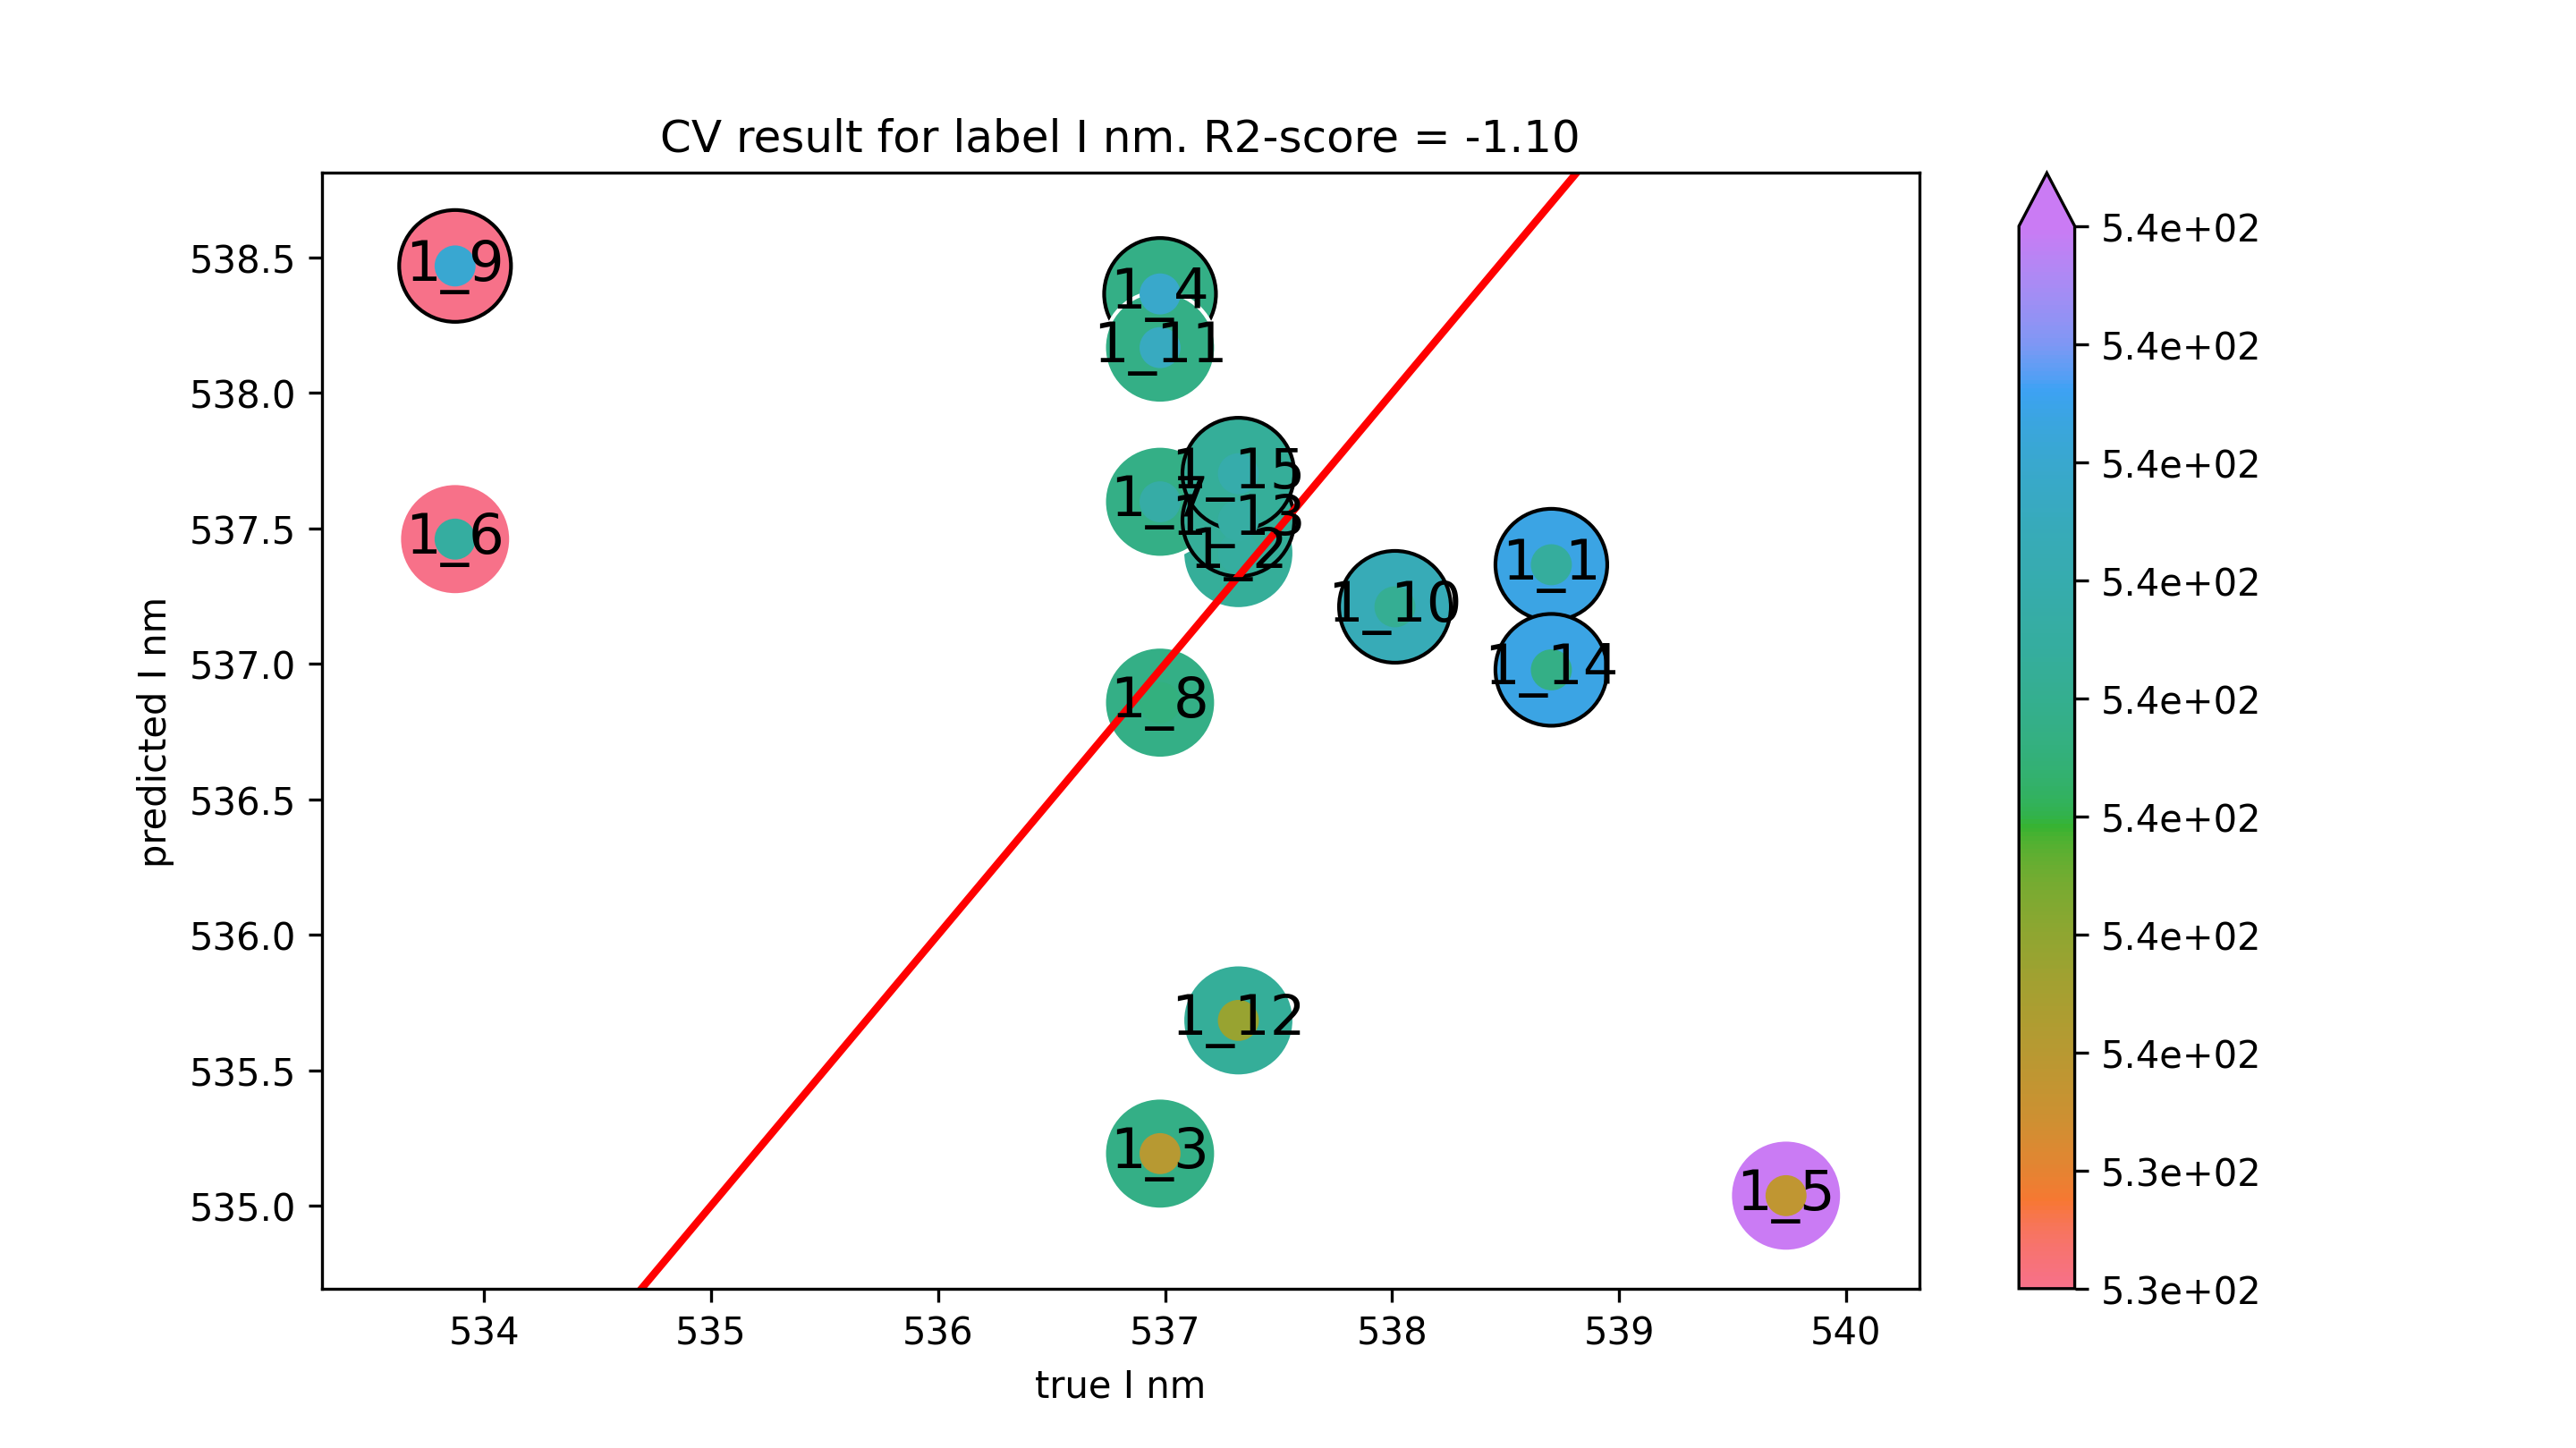

Data behind this chart, as committed beside it:
true I nm, predicted I nm
538.7, 537.4
537.3, 537.4
537, 535.2
537, 538.4
539.7, 535
533.9, 537.5
537, 537.6
537, 536.9
533.9, 538.5
538, 537.2
537, 538.2
537.3, 535.7
537.3, 537.5
538.7, 537
537.3, 537.7
